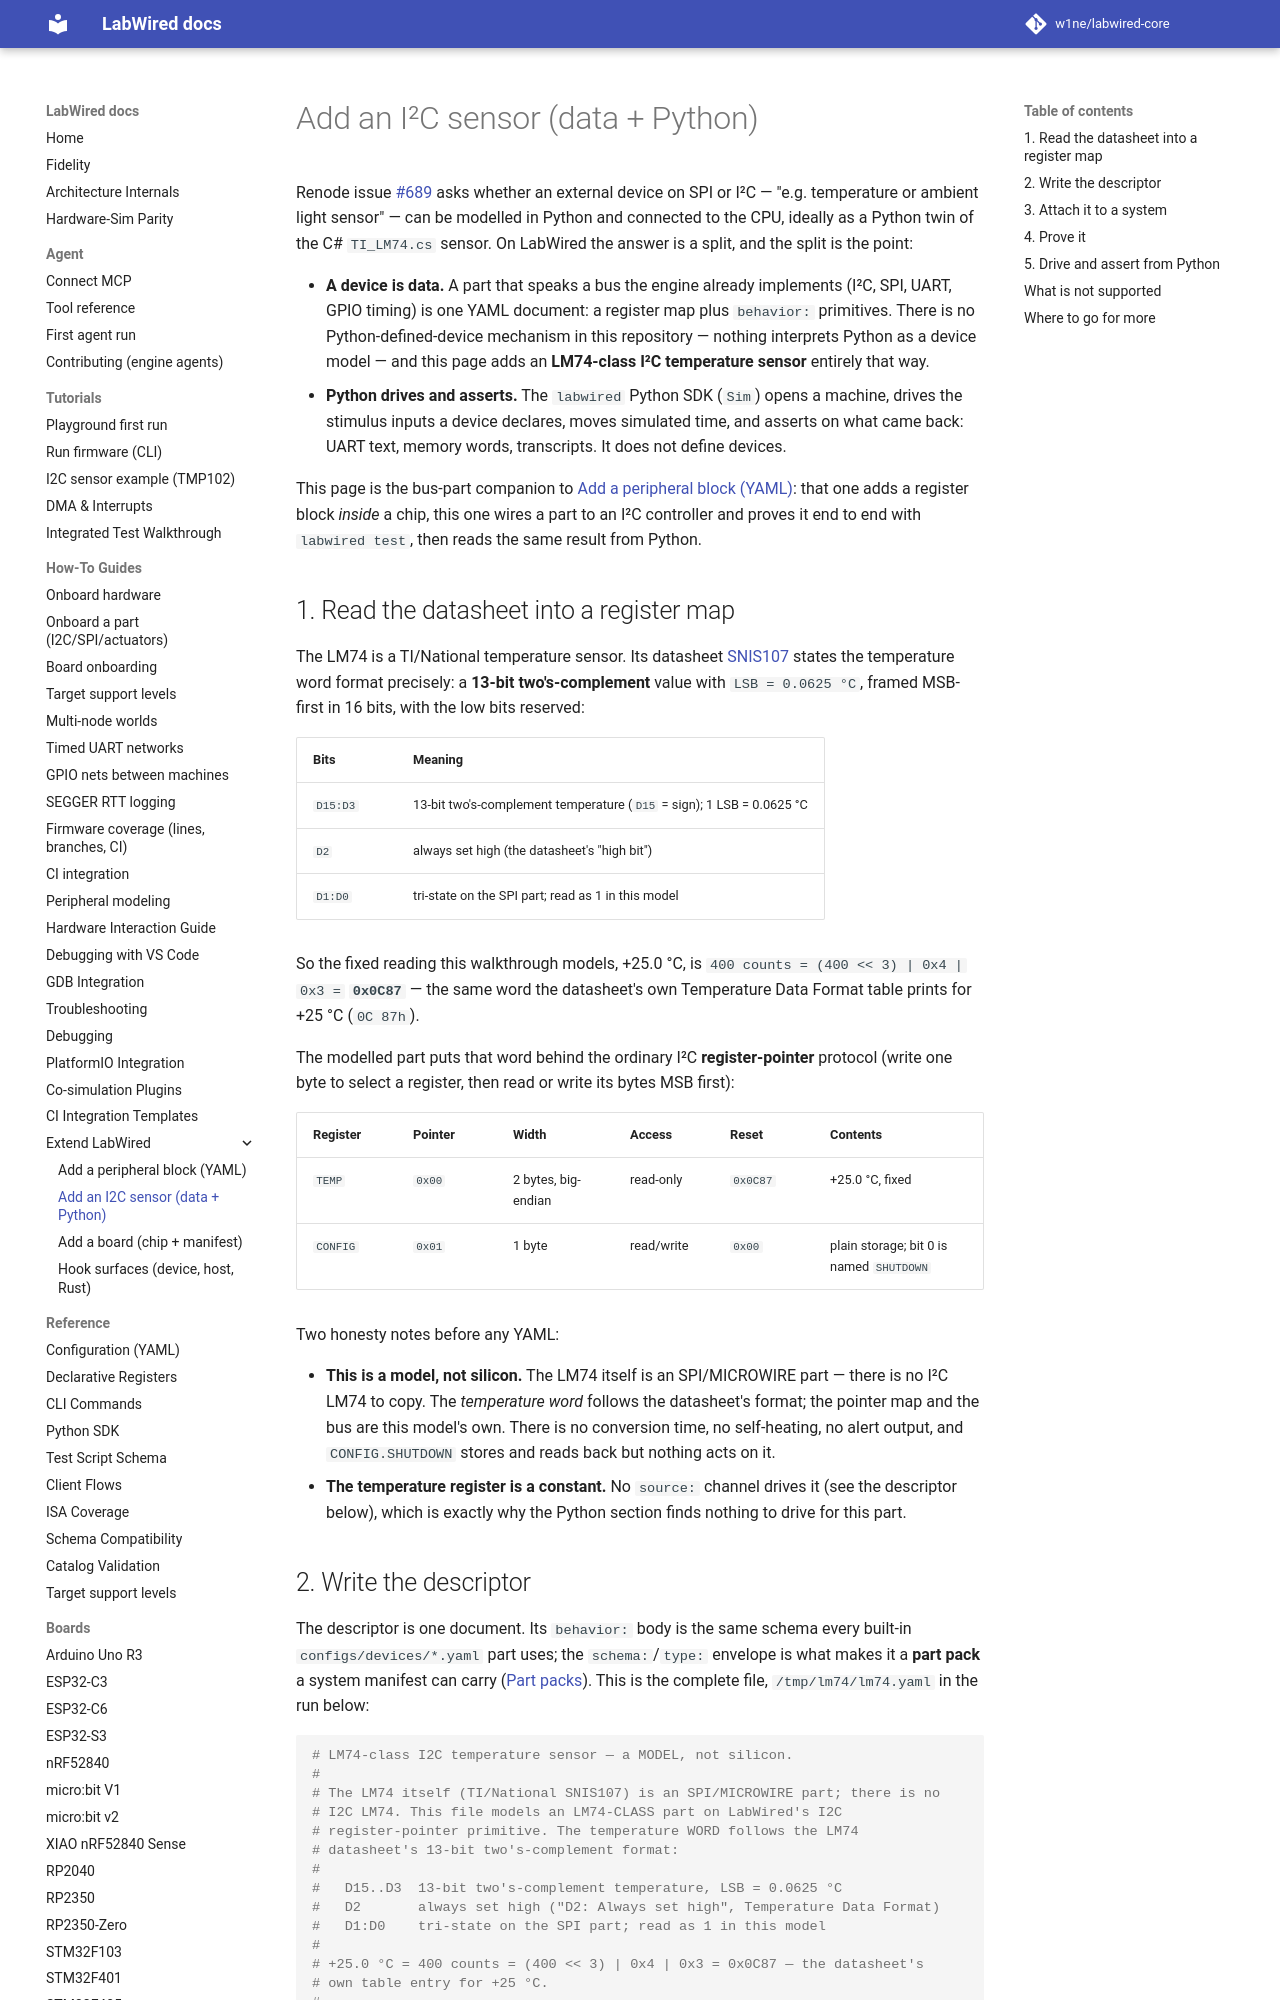

repository: MbedLabs/labwired-core · page: howto/extend/python-device/index.html · generator: mkdocs

---
description: "An I2C sensor is data, not Python code: model an LM74-class temperature part as a YAML device pack, attach it to a system, prove it with a firmware, then drive and assert it from the Python SDK."
---

# Add an I²C sensor (data + Python)

Renode issue [#689][renode-689] asks whether an external device on SPI or I²C —
"e.g. temperature or ambient light sensor" — can be modelled in Python and
connected to the CPU, ideally as a Python twin of the C# `TI_LM74.cs` sensor.
On LabWired the answer is a split, and the split is the point:

- **A device is data.** A part that speaks a bus the engine already implements
  (I²C, SPI, UART, GPIO timing) is one YAML document: a register map plus
  `behavior:` primitives. There is no Python-defined-device mechanism in this
  repository — nothing interprets Python as a device model — and this page adds
  an **LM74-class I²C temperature sensor** entirely that way.
- **Python drives and asserts.** The `labwired` Python SDK (`Sim`) opens a
  machine, drives the stimulus inputs a device declares, moves simulated time,
  and asserts on what came back: UART text, memory words, transcripts. It does
  not define devices.

[renode-689]: https://github.com/renode/renode/issues/689

This page is the bus-part companion to [Add a peripheral block
(YAML)][add-peripheral]: that one adds a register block *inside* a chip, this
one wires a part to an I²C controller and proves it end to end with
`labwired test`, then reads the same result from Python.

[add-peripheral]: ./add-a-peripheral.md

## 1. Read the datasheet into a register map

The LM74 is a TI/National temperature sensor. Its datasheet [SNIS107] states the
temperature word format precisely: a **13-bit two's-complement** value with
`LSB = 0.0625 °C`, framed MSB-first in 16 bits, with the low bits reserved:

| Bits | Meaning |
|---|---|
| `D15:D3` | 13-bit two's-complement temperature (`D15` = sign); 1 LSB = 0.0625 °C |
| `D2` | always set high (the datasheet's "high bit") |
| `D1:D0` | tri-state on the SPI part; read as 1 in this model |

So the fixed reading this walkthrough models, +25.0 °C, is
`400 counts = (400 << 3) | 0x4 | 0x3 =` **`0x0C87`** — the same word the
datasheet's own Temperature Data Format table prints for +25 °C (`0C 87h`).

The modelled part puts that word behind the ordinary I²C **register-pointer**
protocol (write one byte to select a register, then read or write its bytes MSB
first):

| Register | Pointer | Width | Access | Reset | Contents |
|---|---|---|---|---|---|
| `TEMP` | `0x00` | 2 bytes, big-endian | read-only | `0x0C87` | +25.0 °C, fixed |
| `CONFIG` | `0x01` | 1 byte | read/write | `0x00` | plain storage; bit 0 is named `SHUTDOWN` |

Two honesty notes before any YAML:

- **This is a model, not silicon.** The LM74 itself is an SPI/MICROWIRE part —
  there is no I²C LM74 to copy. The *temperature word* follows the datasheet's
  format; the pointer map and the bus are this model's own. There is no
  conversion time, no self-heating, no alert output, and `CONFIG.SHUTDOWN`
  stores and reads back but nothing acts on it.
- **The temperature register is a constant.** No `source:` channel drives it
  (see the descriptor below), which is exactly why the Python section finds
  nothing to drive for this part.

[SNIS107]: https://www.ti.com/lit/ds/symlink/lm74.pdf
